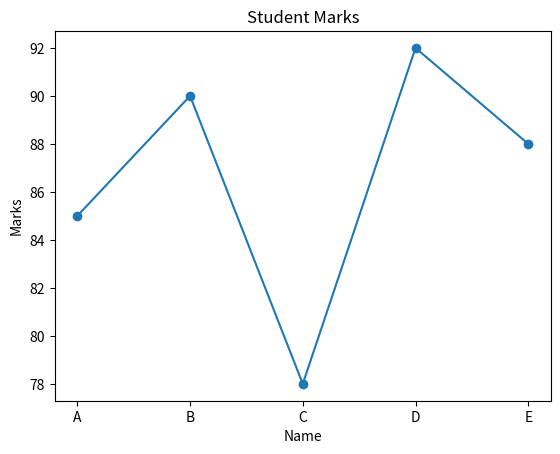

Here is the Python script that generated this plot:
# import pandas as pd

# data = {
#     "Name": ["Ajay", "Ravi", "Kiran"],
#     "Marks": [85, 90, 78]
# }

# df = pd.DataFrame(data)

# print(df)

import pandas as pd
import matplotlib.pyplot as plt

data = {
    "Name": ["A", "B", "C", "D", "E"],
    "Marks": [85, 90, 78, 92, 88]
}

df = pd.DataFrame(data)

print(df)
print(df.head(2))
print(df.describe())

plt.scatter(df["Name"], df["Marks"])
plt.plot(df["Name"], df["Marks"])
plt.xlabel("Name")
plt.ylabel("Marks")
plt.title("Student Marks")
plt.show()
